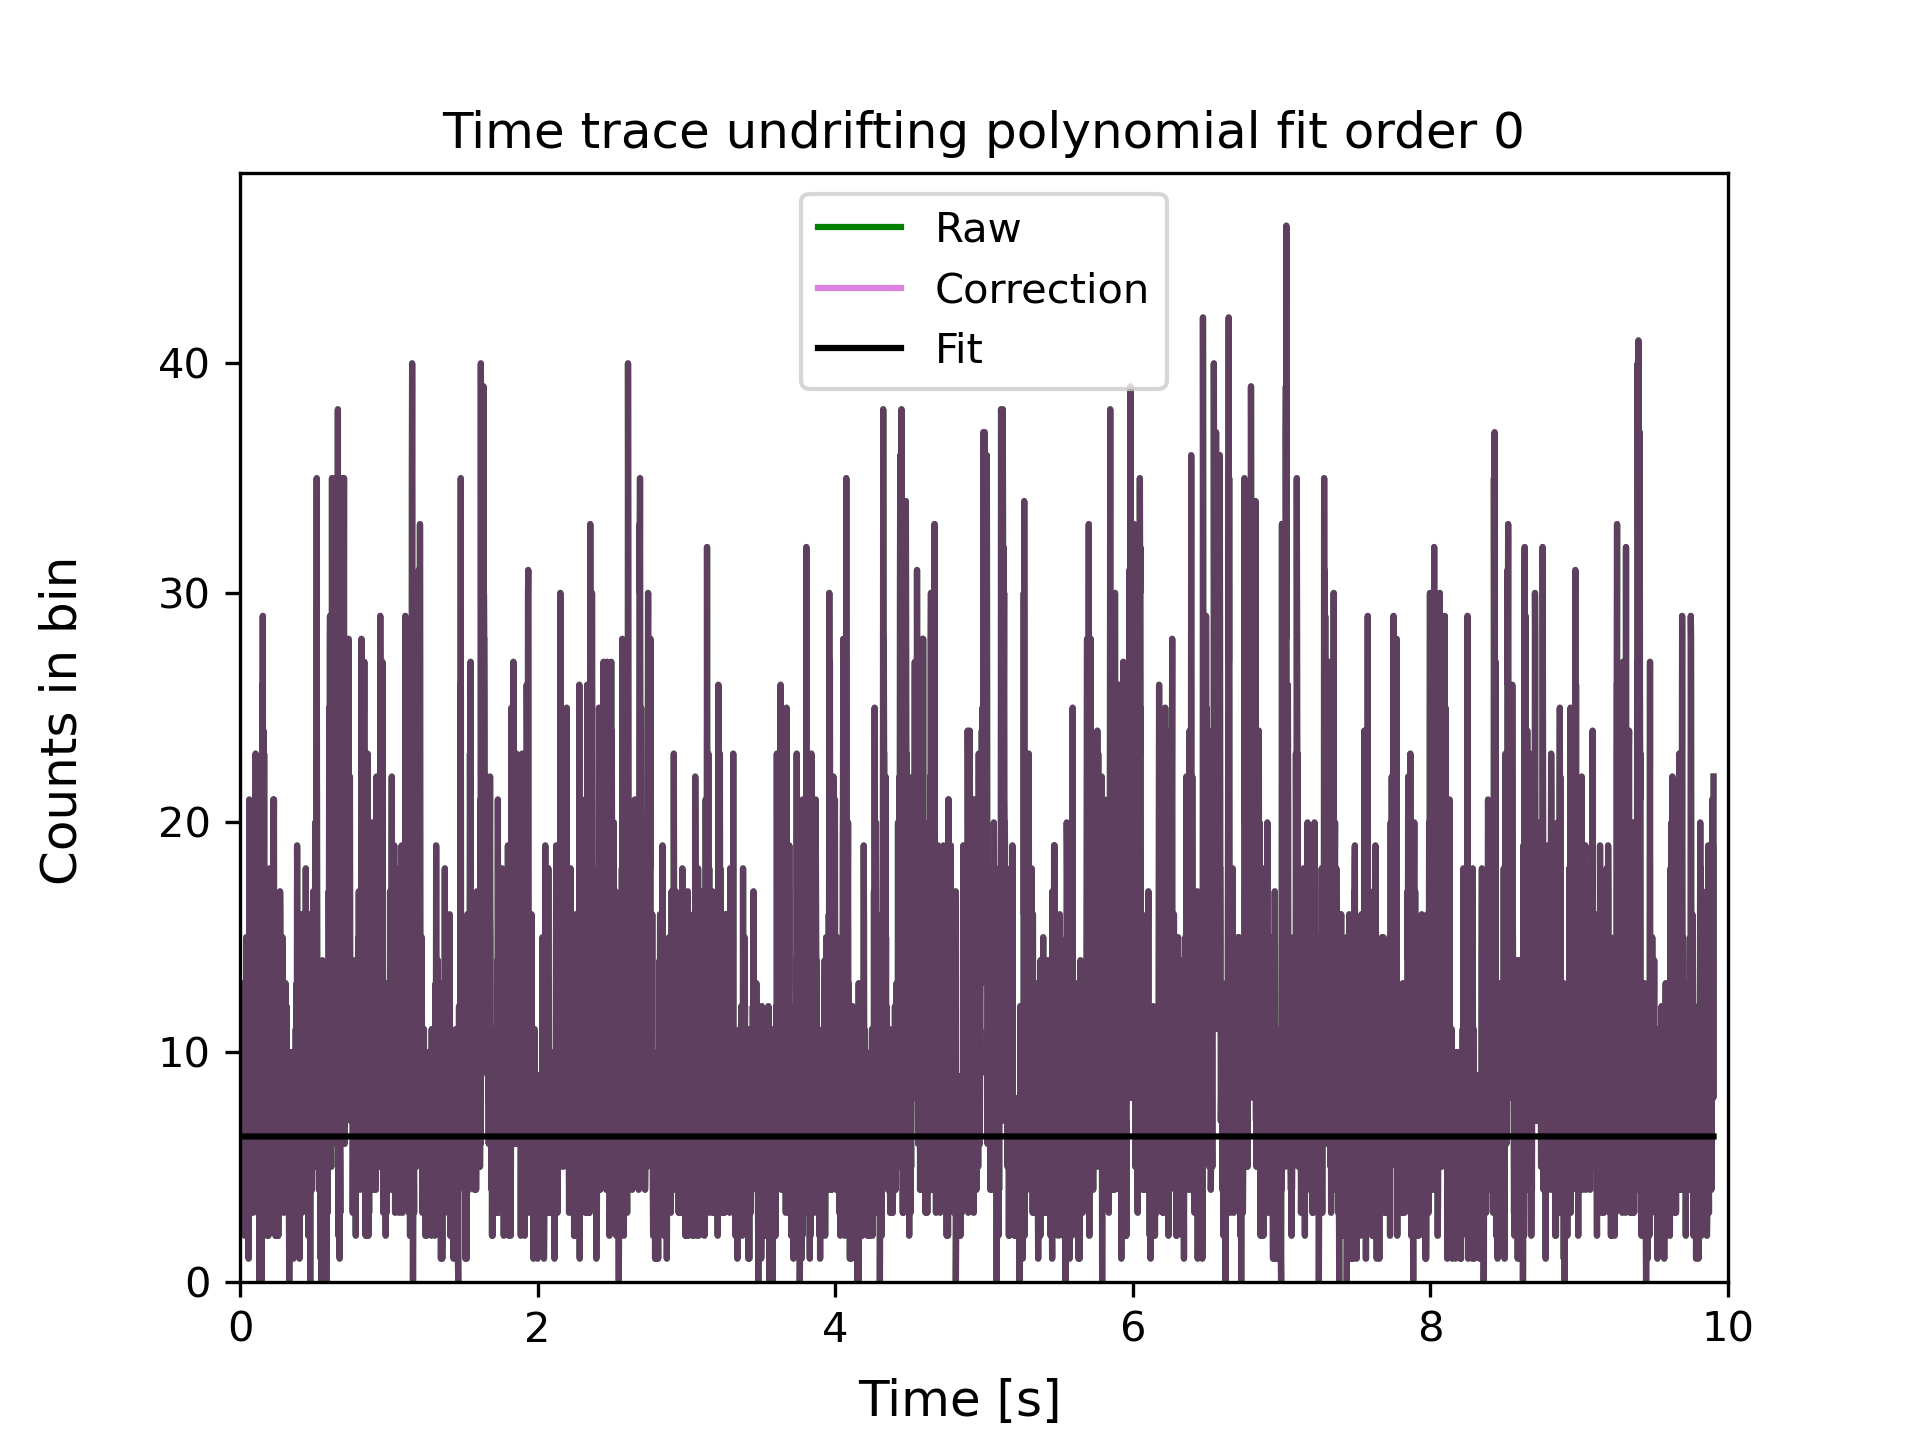

The data file committed next to this chart (first rows):
0.0007334866943204744, 3, 6.323071965923206, 3.0
0.0022, 10, 6.323, 10.0
0.003667, 5, 6.323, 5.0
0.005134, 10, 6.323, 10.0
0.006601, 4, 6.323, 4.0
0.008068, 7, 6.323, 7.0
0.009535, 6, 6.323, 6.0
0.011, 4, 6.323, 4.0
0.01247, 5, 6.323, 5.0
0.01394, 7, 6.323, 7.0
0.0154, 7, 6.323, 7.0
0.01687, 13, 6.323, 13.0
0.01834, 3, 6.323, 3.0
0.0198, 5, 6.323, 5.0
0.02127, 4, 6.323, 4.0
0.02274, 11, 6.323, 11.0
0.02421, 11, 6.323, 11.0
0.02567, 3, 6.323, 3.0
0.02714, 3, 6.323, 3.0
0.02861, 7, 6.323, 7.0
0.03007, 6, 6.323, 6.0
0.03154, 2, 6.323, 2.0
0.03301, 8, 6.323, 8.0
0.03447, 9, 6.323, 9.0
0.03594, 8, 6.323, 8.0
0.03741, 11, 6.323, 11.0
0.03887, 8, 6.323, 8.0
0.04034, 4, 6.323, 4.0
0.04181, 15, 6.323, 15.0
0.04328, 10, 6.323, 10.0
0.04474, 10, 6.323, 10.0
0.04621, 14, 6.323, 14.0
0.04768, 6, 6.323, 6.0
0.04914, 8, 6.323, 8.0
0.05061, 4, 6.323, 4.0
0.05208, 3, 6.323, 3.0
0.05354, 4, 6.323, 4.0
0.05501, 9, 6.323, 9.0
0.05648, 7, 6.323, 7.0
0.05795, 1, 6.323, 1.0
0.05941, 5, 6.323, 5.0
0.06088, 11, 6.323, 11.0
0.06235, 21, 6.323, 21.0
0.06381, 19, 6.323, 19.0
0.06528, 13, 6.323, 13.0
0.06675, 6, 6.323, 6.0
0.06821, 8, 6.323, 8.0
0.06968, 9, 6.323, 9.0
0.07115, 16, 6.323, 16.0
0.07262, 7, 6.323, 7.0
0.07408, 6, 6.323, 6.0
0.07555, 11, 6.323, 11.0
0.07702, 13, 6.323, 13.0
0.07848, 9, 6.323, 9.0
0.07995, 15, 6.323, 15.0
0.08142, 10, 6.323, 10.0
0.08288, 12, 6.323, 12.0
0.08435, 5, 6.323, 5.0
0.08582, 13, 6.323, 13.0
0.08728, 3, 6.323, 3.0
0.08875, 11, 6.323, 11.0
... 6,690 more rows
